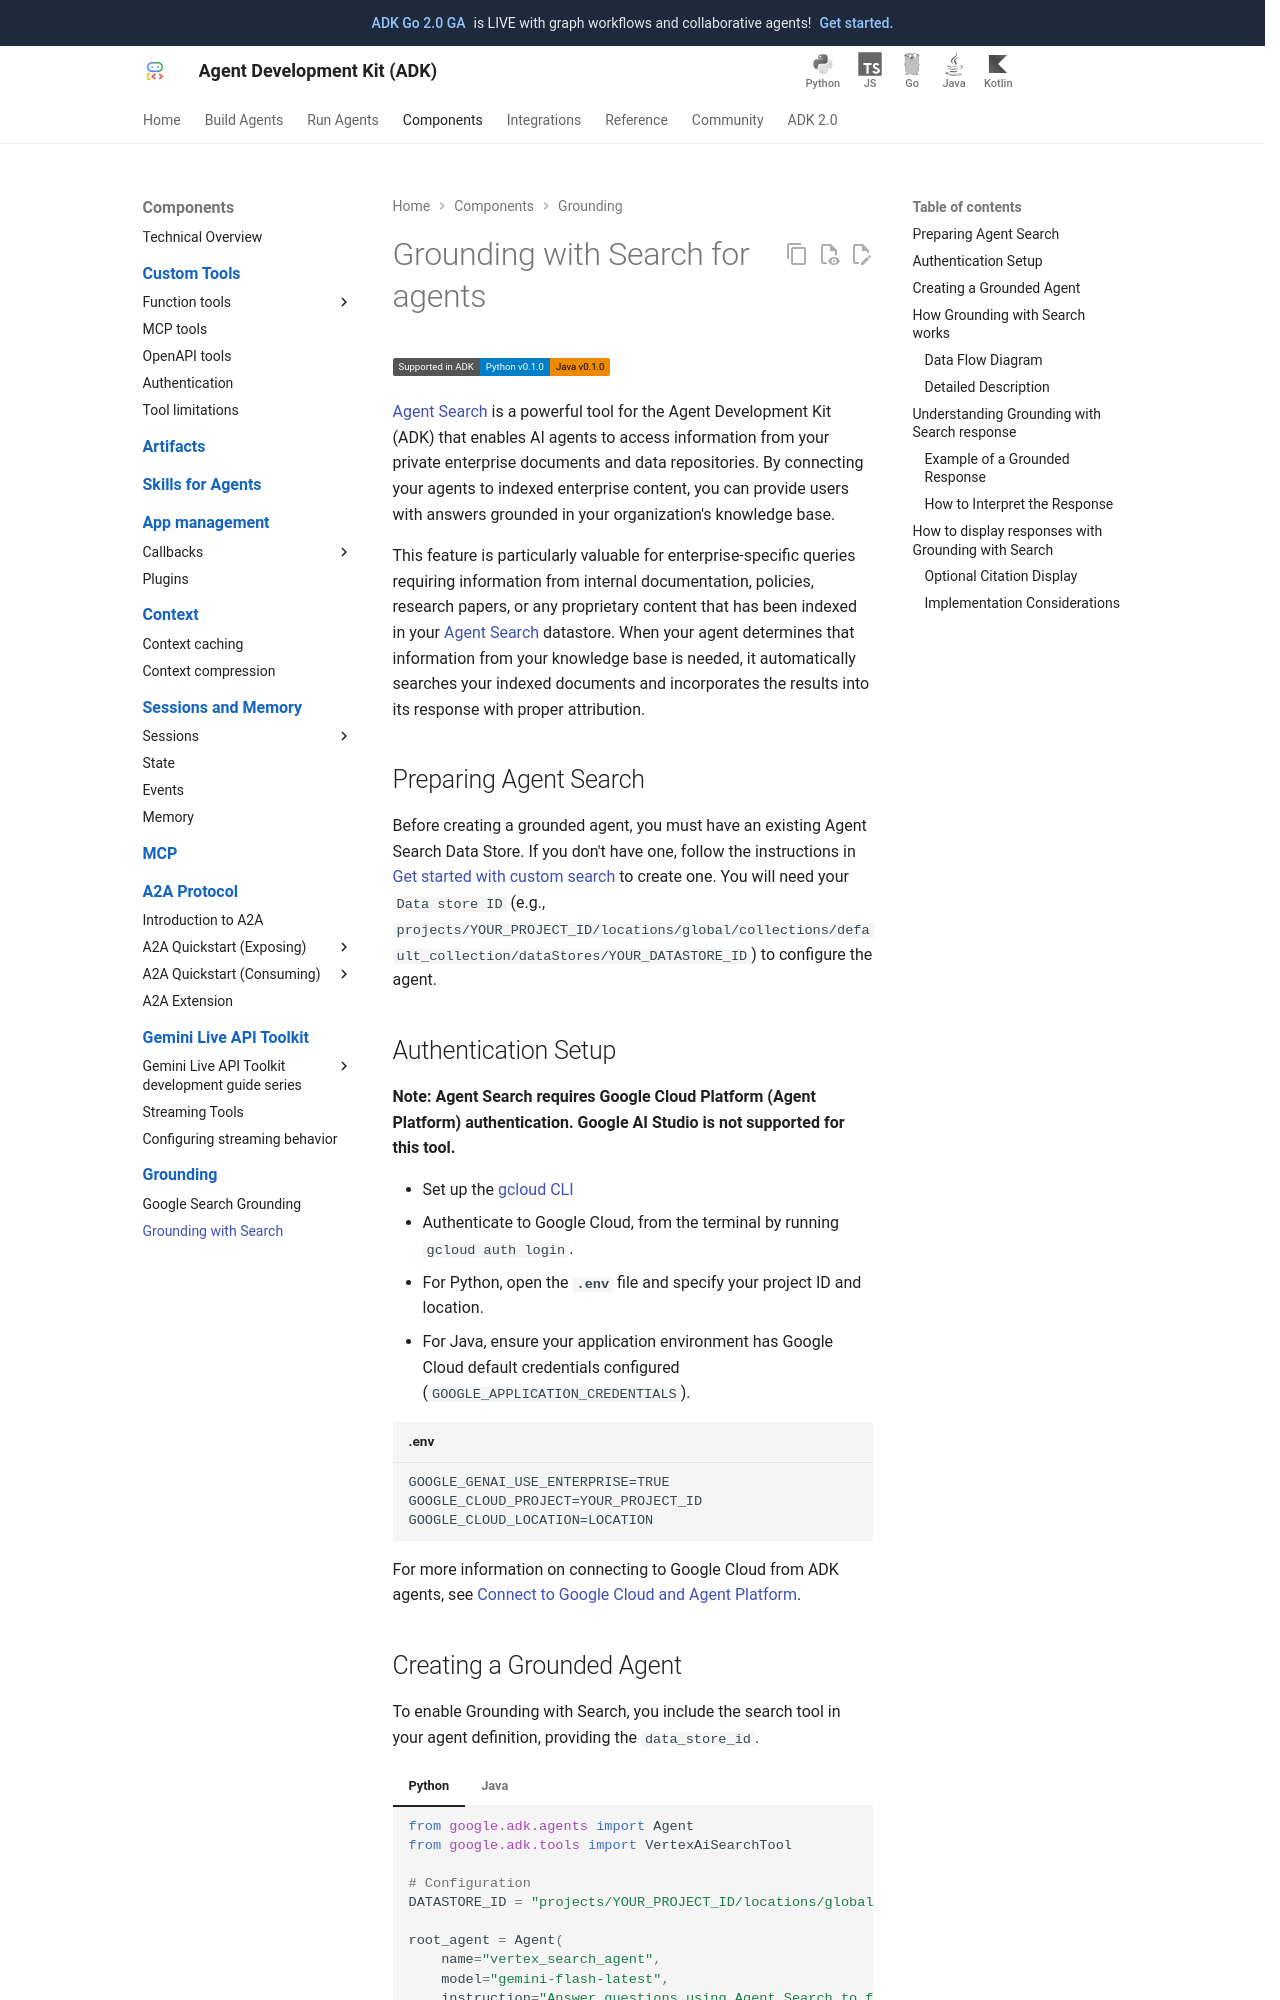

repository: MarinaM79/adk-docs · page: grounding/grounding_with_search/index.html · generator: mkdocs

# Grounding with Search for agents

<div class="language-support-tag">
  <span class="lst-supported">Supported in ADK</span><span class="lst-python">Python v0.1.0</span><span class="lst-java">Java v0.1.0</span>
</div>

[Agent Search](/integrations/agent-search/) is a powerful tool for the Agent Development Kit (ADK) that enables AI agents to access information from your private enterprise documents and data repositories. By connecting your agents to indexed enterprise content, you can provide users with answers grounded in your organization's knowledge base.

This feature is particularly valuable for enterprise-specific queries requiring information from internal documentation, policies, research papers, or any proprietary content that has been indexed in your [Agent Search](https://cloud.google.com/enterprise-search) datastore. When your agent determines that information from your knowledge base is needed, it automatically searches your indexed documents and incorporates the results into its response with proper attribution.

## Preparing Agent Search

Before creating a grounded agent, you must have an existing Agent Search Data Store. If you don't have one, follow the instructions in [Get started with custom search](https://cloud.google.com/generative-ai-app-builder/docs/try-enterprise-search#unstructured-data) to create one. You will need your `Data store ID` (e.g., `projects/YOUR_PROJECT_ID/locations/global/collections/default_collection/dataStores/YOUR_DATASTORE_ID`) to configure the agent.

## Authentication Setup

**Note: Agent Search requires Google Cloud Platform (Agent Platform) authentication. Google AI Studio is not supported for this tool.**

* Set up the [gcloud CLI](https://cloud.google.com/vertex-ai/generative-ai/docs/start/quickstarts/quickstart-multimodal#setup-local)
* Authenticate to Google Cloud, from the terminal by running `gcloud auth login`.
* For Python, open the **`.env`** file and specify your project ID and location.
* For Java, ensure your application environment has Google Cloud default credentials configured (`GOOGLE_APPLICATION_CREDENTIALS`).

```env title=".env"
GOOGLE_GENAI_USE_ENTERPRISE=TRUE
GOOGLE_CLOUD_PROJECT=YOUR_PROJECT_ID
GOOGLE_CLOUD_LOCATION=LOCATION
```

For more information on connecting to Google Cloud from ADK agents, see
[Connect to Google Cloud and Agent Platform](/get-started/google-cloud/).
